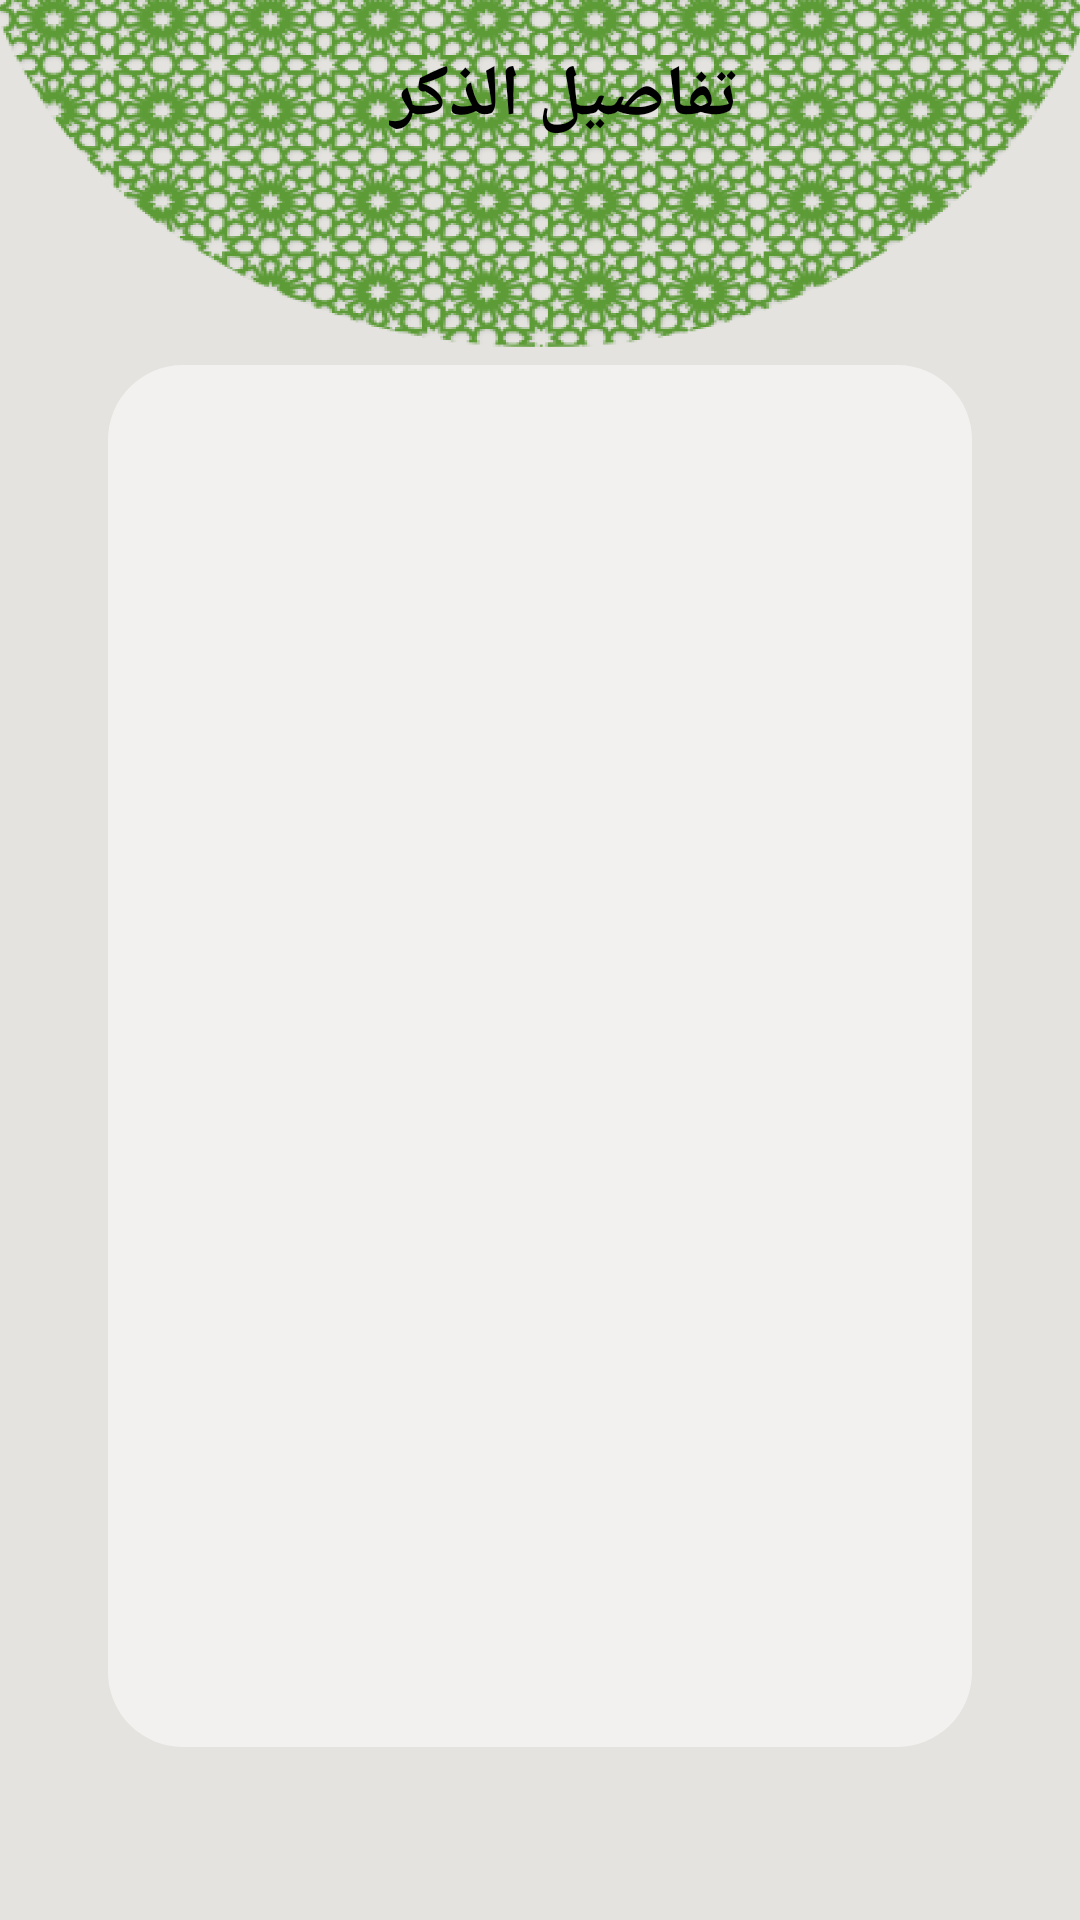

Reconstruct the res/layout file that produces this screen, plus the resources it refers to.
<!-- AndroidManifest.xml: application theme Theme.Islami -->
<!-- res/layout/activity_zikr_details.xml -->
<?xml version="1.0" encoding="utf-8"?>
<androidx.coordinatorlayout.widget.CoordinatorLayout
    xmlns:android="http://schemas.android.com/apk/res/android"
    xmlns:app="http://schemas.android.com/apk/res-auto"
    android:layout_width="match_parent"
    android:layout_height="match_parent"
    android:background="@drawable/main_background">

    
    <com.google.android.material.appbar.AppBarLayout
        android:layout_width="match_parent"
        android:layout_height="wrap_content"
        android:background="#00FFFFFF"
        app:elevation="0dp"
        app:liftOnScroll="false">

        <com.google.android.material.appbar.MaterialToolbar
            android:id="@+id/toolbar"
            android:layout_width="match_parent"
            android:layout_height="?attr/actionBarSize">

            <androidx.constraintlayout.widget.ConstraintLayout
                android:layout_width="match_parent"
                android:layout_height="match_parent">

                <TextView
                    android:id="@+id/title_text_view"
                    android:layout_width="wrap_content"
                    android:layout_height="wrap_content"
                    android:text="تفاصيل الذكر"
                    android:textSize="24sp"
                    android:textColor="@color/text_primary"
                    android:textStyle="bold"
                    app:layout_constraintTop_toTopOf="parent"
                    app:layout_constraintBottom_toBottomOf="parent"
                    app:layout_constraintStart_toStartOf="parent"
                    app:layout_constraintEnd_toEndOf="parent" />
            </androidx.constraintlayout.widget.ConstraintLayout>

        </com.google.android.material.appbar.MaterialToolbar>
    </com.google.android.material.appbar.AppBarLayout>

    
    <include layout="@layout/content_zikr_details" />
</androidx.coordinatorlayout.widget.CoordinatorLayout>
<!-- res/layout/content_zikr_details.xml (included above) -->
<?xml version="1.0" encoding="utf-8"?>
<androidx.constraintlayout.widget.ConstraintLayout
    xmlns:android="http://schemas.android.com/apk/res/android"
    xmlns:app="http://schemas.android.com/apk/res-auto"
    xmlns:tools="http://schemas.android.com/tools"
    android:layout_width="match_parent"
    android:layout_height="match_parent"
    app:layout_behavior="@string/appbar_scrolling_view_behavior"
    tools:showIn="@layout/activity_zikr_details">

    
    <androidx.recyclerview.widget.RecyclerView
        android:id="@+id/zikr_detail_recycler"
        android:layout_width="0dp"
        android:layout_height="0dp"
        app:layout_constraintWidth_percent=".8"
        app:layout_constraintHeight_percent=".8"
        app:layout_constraintStart_toStartOf="parent"
        app:layout_constraintEnd_toEndOf="parent"
        app:layout_constraintTop_toTopOf="parent"
        app:layout_constraintBottom_toBottomOf="parent"
        android:background="@drawable/rounded_rectangle"
        app:layoutManager="androidx.recyclerview.widget.LinearLayoutManager" />

</androidx.constraintlayout.widget.ConstraintLayout>
<!-- resources referenced by this layout -->
<resources>
  <color name="text_primary">#FF000000</color>
  <!-- drawable main_background: png bitmap (drawable-hdpi, 232950 bytes) -->
  <!-- drawable rounded_rectangle (drawable) -->
  <?xml version="1.0" encoding="utf-8"?>
  <shape xmlns:android="http://schemas.android.com/apk/res/android"
      android:shape="rectangle">
      <corners android:radius="25dp"/>
      <solid android:color="#B3F8F8F8"/>
  
  
  </shape>
  <style name="Theme.Islami" parent="Base.Theme.Islami" />
  <style name="Base.Theme.Islami" parent="Theme.Material3.DayNight.NoActionBar">
          
          <item name="color">@color/primary</item>
          <item name="colorPrimaryVariant">@color/primary_dark</item>
  
          
          <item name="android:statusBarColor">@color/primary_dark</item>
          <item name="android:windowLightStatusBar">false</item>
          <item name="bottomNavigationStyle">@style/NoTintBottomNav</item>
  
          <item name="android:colorControlHighlight">@android:color/transparent</item>
          <item name="rippleColor">@android:color/transparent</item>
  
  
  
  
  
      </style>
  <color name="primary">#70935B</color>
  <color name="primary_dark">#435637</color>
  <style name="NoTintBottomNav" parent="Widget.Material3.BottomNavigationView">
          <item name="itemIconTint">@null</item>
          <item name="itemTextColor">@null</item>
          <item name="android:background">@color/primary</item>
      </style>
</resources>
